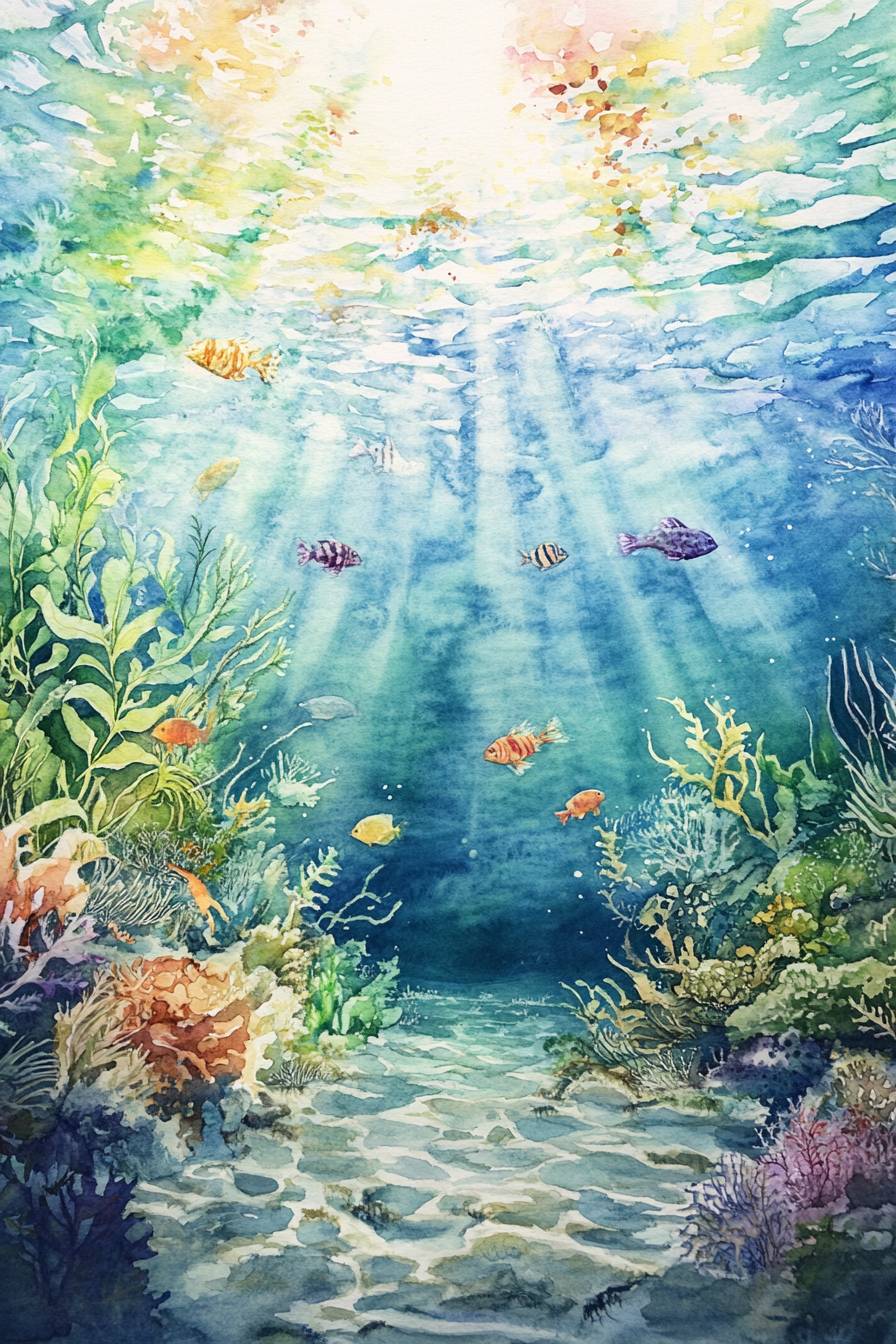
Generation parameters embedded in this image by Midjourney (PNG 'Description' text chunk):
A watercolor painting of a tranquil tidepool teeming with colorful marine life, the soft blues and greens of the water blending with vibrant sea creatures and delicate seaweed to create a peaceful underwater tableau of natural treasures --ar 2:3 --v 6.1 Job ID: e8d02935-988a-42a9-80d3-a1a243e493e8